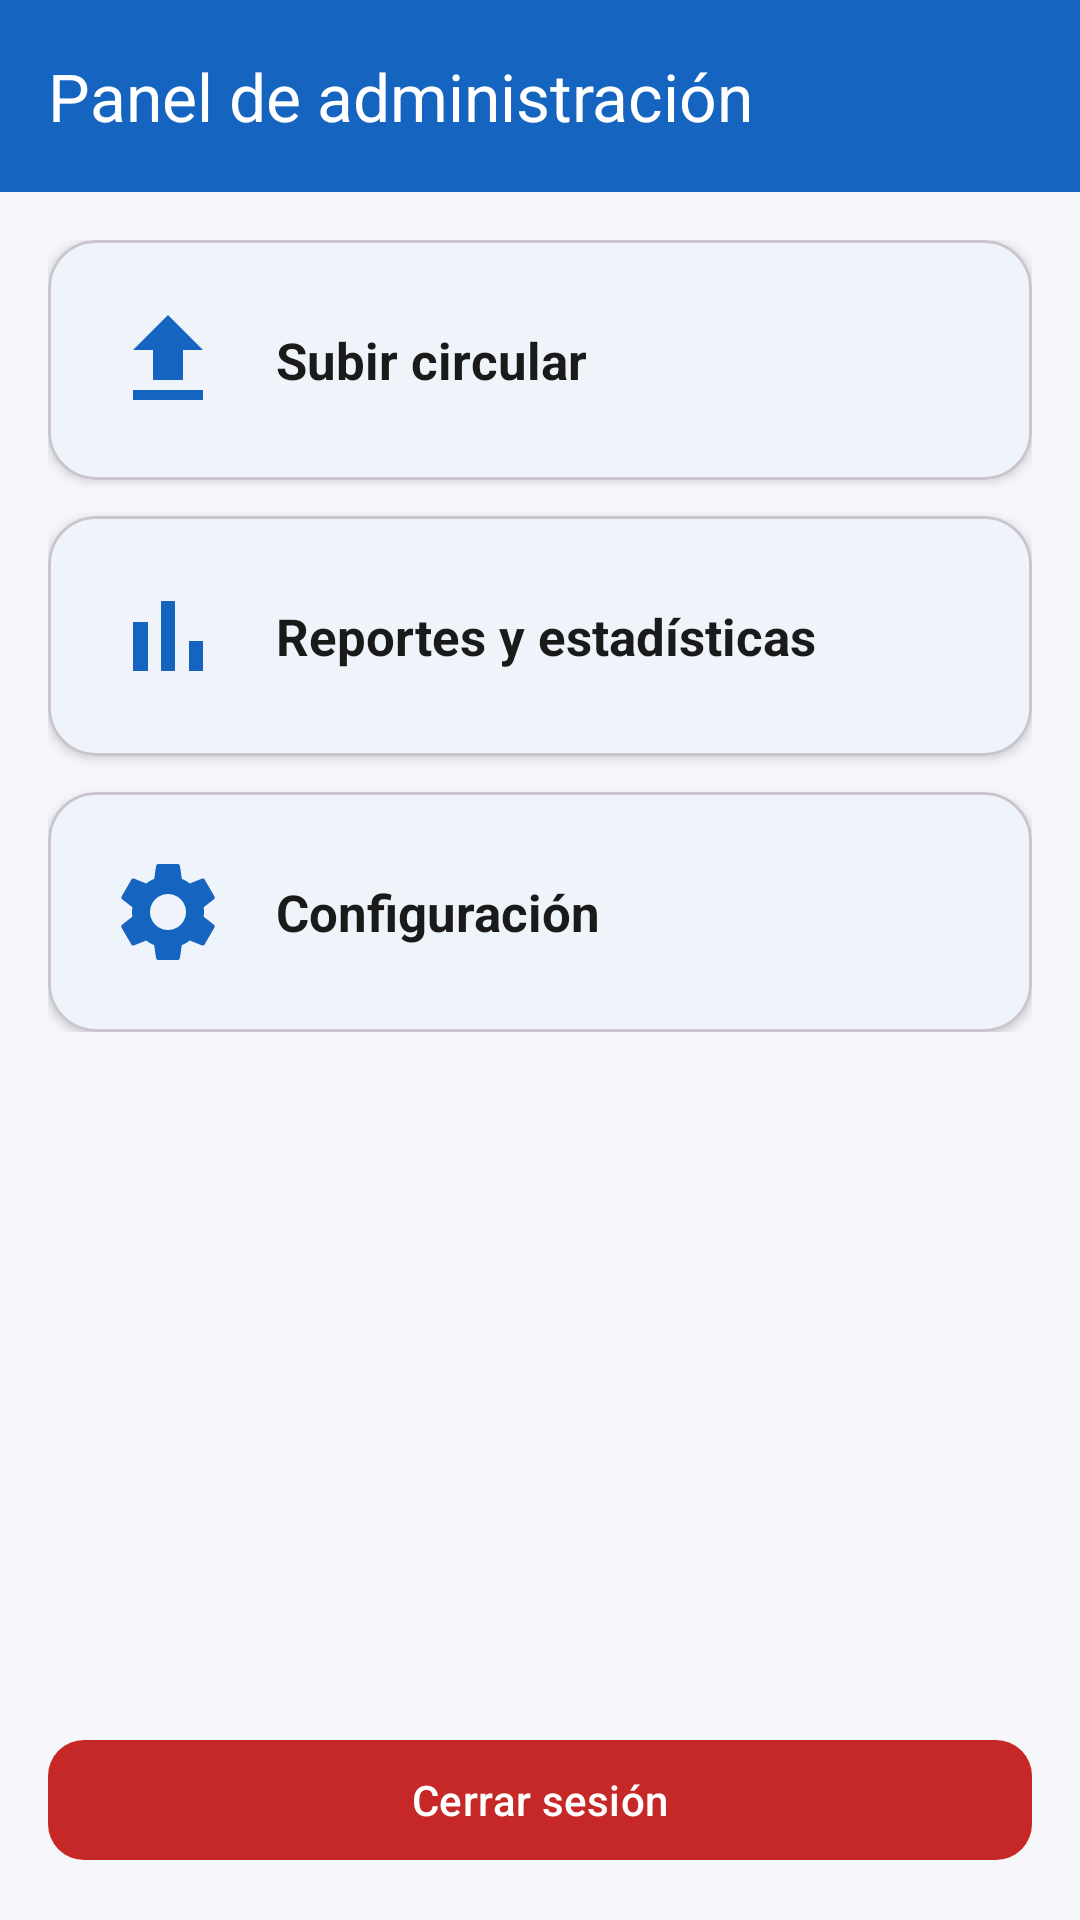

The Android layout XML behind this screen, and the referenced resources:
<!-- AndroidManifest.xml: application theme Theme.Circulares -->
<!-- res/layout/activity_admin.xml -->
<?xml version="1.0" encoding="utf-8"?>
<LinearLayout xmlns:android="http://schemas.android.com/apk/res/android"
    xmlns:app="http://schemas.android.com/apk/res-auto"
    android:layout_width="match_parent"
    android:layout_height="match_parent"
    android:background="@color/background"
    android:orientation="vertical">

    <com.google.android.material.appbar.MaterialToolbar
        android:id="@+id/toolbar"
        android:layout_width="match_parent"
        android:layout_height="?attr/actionBarSize"
        android:background="@color/primary"
        app:title="@string/panel_admin"
        app:titleTextColor="@color/white"
        app:navigationIconTint="@color/white" />

    <ScrollView
        android:layout_width="match_parent"
        android:layout_height="0dp"
        android:layout_weight="1"
        android:padding="16dp">

        <LinearLayout
            android:layout_width="match_parent"
            android:layout_height="wrap_content"
            android:orientation="vertical">

            <com.google.android.material.card.MaterialCardView
                android:id="@+id/cardSubir"
                android:layout_width="match_parent"
                android:layout_height="wrap_content"
                android:layout_marginBottom="12dp"
                android:clickable="true"
                android:focusable="true"
                app:cardCornerRadius="16dp"
                app:cardElevation="2dp">

                <LinearLayout
                    android:layout_width="match_parent"
                    android:layout_height="wrap_content"
                    android:gravity="center_vertical"
                    android:orientation="horizontal"
                    android:padding="20dp">

                    <ImageView
                        android:layout_width="40dp"
                        android:layout_height="40dp"
                        android:contentDescription="@string/subir_circular"
                        android:src="@drawable/ic_upload" />

                    <TextView
                        android:layout_width="wrap_content"
                        android:layout_height="wrap_content"
                        android:layout_marginStart="16dp"
                        android:text="@string/subir_circular"
                        android:textColor="@color/text_primary"
                        android:textSize="17sp"
                        android:textStyle="bold" />
                </LinearLayout>
            </com.google.android.material.card.MaterialCardView>

            <com.google.android.material.card.MaterialCardView
                android:id="@+id/cardReportes"
                android:layout_width="match_parent"
                android:layout_height="wrap_content"
                android:layout_marginBottom="12dp"
                android:clickable="true"
                android:focusable="true"
                app:cardCornerRadius="16dp"
                app:cardElevation="2dp">

                <LinearLayout
                    android:layout_width="match_parent"
                    android:layout_height="wrap_content"
                    android:gravity="center_vertical"
                    android:orientation="horizontal"
                    android:padding="20dp">

                    <ImageView
                        android:layout_width="40dp"
                        android:layout_height="40dp"
                        android:contentDescription="@string/ver_reportes"
                        android:src="@drawable/ic_reports" />

                    <TextView
                        android:layout_width="wrap_content"
                        android:layout_height="wrap_content"
                        android:layout_marginStart="16dp"
                        android:text="@string/ver_reportes"
                        android:textColor="@color/text_primary"
                        android:textSize="17sp"
                        android:textStyle="bold" />
                </LinearLayout>
            </com.google.android.material.card.MaterialCardView>

            <com.google.android.material.card.MaterialCardView
                android:id="@+id/cardConfig"
                android:layout_width="match_parent"
                android:layout_height="wrap_content"
                android:clickable="true"
                android:focusable="true"
                app:cardCornerRadius="16dp"
                app:cardElevation="2dp">

                <LinearLayout
                    android:layout_width="match_parent"
                    android:layout_height="wrap_content"
                    android:gravity="center_vertical"
                    android:orientation="horizontal"
                    android:padding="20dp">

                    <ImageView
                        android:layout_width="40dp"
                        android:layout_height="40dp"
                        android:contentDescription="@string/configuracion"
                        android:src="@drawable/ic_settings" />

                    <TextView
                        android:layout_width="wrap_content"
                        android:layout_height="wrap_content"
                        android:layout_marginStart="16dp"
                        android:text="@string/configuracion"
                        android:textColor="@color/text_primary"
                        android:textSize="17sp"
                        android:textStyle="bold" />
                </LinearLayout>
            </com.google.android.material.card.MaterialCardView>
        </LinearLayout>
    </ScrollView>

    <com.google.android.material.button.MaterialButton
        android:id="@+id/btnCerrarSesion"
        android:layout_width="match_parent"
        android:layout_height="wrap_content"
        android:layout_margin="16dp"
        android:text="@string/cerrar_sesion"
        app:backgroundTint="@color/estado_expirada"
        app:cornerRadius="12dp" />
</LinearLayout>
<!-- resources referenced by this layout -->
<resources>
  <color name="background">#F5F7FA</color>
  <color name="estado_expirada">#C62828</color>
  <color name="primary">#1565C0</color>
  <color name="text_primary">#1A1A1A</color>
  <color name="white">#FFFFFFFF</color>
  <!-- drawable ic_reports (drawable) -->
  <vector xmlns:android="http://schemas.android.com/apk/res/android"
      android:width="40dp" android:height="40dp"
      android:viewportWidth="24" android:viewportHeight="24"
      android:tint="#1565C0">
      <path android:fillColor="#FF000000"
          android:pathData="M5,9.2h3V19H5zM10.6,5h2.8v14h-2.8zM16.2,13H19v6h-2.8z"/>
  </vector>
  <!-- drawable ic_settings (drawable) -->
  <vector xmlns:android="http://schemas.android.com/apk/res/android"
      android:width="40dp" android:height="40dp"
      android:viewportWidth="24" android:viewportHeight="24"
      android:tint="#1565C0">
      <path android:fillColor="#FF000000"
          android:pathData="M19.14,12.94c0.04,-0.3 0.06,-0.61 0.06,-0.94c0,-0.32 -0.02,-0.64 -0.07,-0.94l2.03,-1.58c0.18,-0.14 0.23,-0.41 0.12,-0.61l-1.92,-3.32c-0.12,-0.22 -0.37,-0.29 -0.59,-0.22l-2.39,0.96c-0.5,-0.38 -1.03,-0.7 -1.62,-0.94L14.4,2.81c-0.04,-0.24 -0.24,-0.41 -0.48,-0.41h-3.84c-0.24,0 -0.43,0.17 -0.47,0.41L9.25,5.35C8.66,5.59 8.12,5.92 7.63,6.29L5.24,5.33c-0.22,-0.08 -0.47,0 -0.59,0.22L2.74,8.87C2.62,9.08 2.66,9.34 2.86,9.48l2.03,1.58C4.84,11.36 4.8,11.69 4.8,12s0.02,0.64 0.07,0.94l-2.03,1.58c-0.18,0.14 -0.23,0.41 -0.12,0.61l1.92,3.32c0.12,0.22 0.37,0.29 0.59,0.22l2.39,-0.96c0.5,0.38 1.03,0.7 1.62,0.94l0.36,2.54c0.05,0.24 0.24,0.41 0.48,0.41h3.84c0.24,0 0.44,-0.17 0.47,-0.41l0.36,-2.54c0.59,-0.24 1.13,-0.56 1.62,-0.94l2.39,0.96c0.22,0.08 0.47,0 0.59,-0.22l1.92,-3.32c0.12,-0.22 0.07,-0.47 -0.12,-0.61L19.14,12.94zM12,15.6c-1.98,0 -3.6,-1.62 -3.6,-3.6s1.62,-3.6 3.6,-3.6s3.6,1.62 3.6,3.6S13.98,15.6 12,15.6z"/>
  </vector>
  <!-- drawable ic_upload (drawable) -->
  <vector xmlns:android="http://schemas.android.com/apk/res/android"
      android:width="40dp" android:height="40dp"
      android:viewportWidth="24" android:viewportHeight="24"
      android:tint="#1565C0">
      <path android:fillColor="#FF000000"
          android:pathData="M9,16h6v-6h4l-7,-7 -7,7h4zM5,18h14v2H5z"/>
  </vector>
  <string name="cerrar_sesion">Cerrar sesión</string>
  <string name="configuracion">Configuración</string>
  <string name="panel_admin">Panel de administración</string>
  <string name="subir_circular">Subir circular</string>
  <string name="ver_reportes">Reportes y estadísticas</string>
  <style name="Theme.Circulares" parent="Theme.Material3.DayNight.NoActionBar">
          <item name="colorPrimary">@color/primary</item>
          <item name="colorPrimaryDark">@color/primary_dark</item>
          <item name="colorPrimaryVariant">@color/primary_dark</item>
          <item name="colorOnPrimary">@color/white</item>
          <item name="colorSecondary">@color/accent</item>
          <item name="colorOnSecondary">@color/white</item>
          <item name="android:colorBackground">@color/background</item>
          <item name="colorSurface">@color/surface</item>
          <item name="android:statusBarColor">@color/primary_dark</item>
      </style>
  <color name="primary_dark">#0D47A1</color>
  <color name="accent">#FF6D00</color>
  <color name="surface">#FFFFFFFF</color>
</resources>
